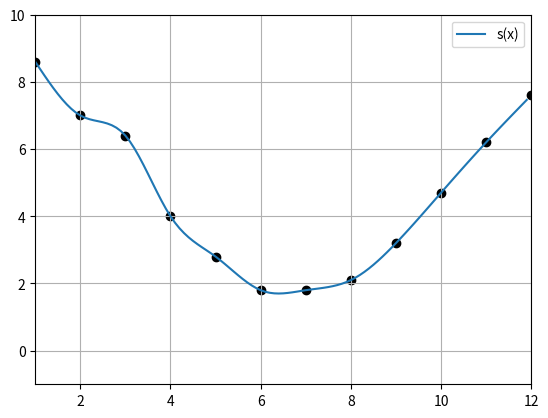

Python code for this plot:
import numpy as np
import matplotlib.pyplot as plt

n = 11

# Abcissas
xn = list(range(1,13))
fi = [8.6, 7.0, 6.4, 4.0, 2.8, 1.8, 1.8, 2.1, 3.2, 4.7, 6.2, 7.6]
h = 1

# Função Spline - slide 120
def spline(x):
    if xn[0] <= x <= xn[1]:
        return (M[1] * (x-xn[0])**3 / (6*h)) + (fi[0] * (xn[1]-x)/h) + ((fi[1] - (M[1]*h**2)/6) * (x - xn[0])/h)
    if xn[1] <= x <= xn[2]:
        return (M[1] * (xn[2] - x)**3 / (6*h)) + (M[2] * (x-xn[1])**3 / (6*h)) + ((fi[1] - (M[1]*h**2)/6) * (xn[2]-x)/h) + ((fi[2] - (M[2]*h**2)/6) * (x - xn[1])/h)
    if xn[2] <= x <= xn[3]:
        return (M[2] * (xn[3] - x)**3 / (6*h)) + (M[3] * (x-xn[2])**3 / (6*h)) + ((fi[2] - (M[2]*h**2)/6) * (xn[3]-x)/h) + ((fi[3] - (M[3]*h**2)/6) * (x - xn[2])/h)
    if xn[3] <= x <= xn[4]:
        return (M[3] * (xn[4] - x)**3 / (6*h)) + (M[4] * (x-xn[3])**3 / (6*h)) + ((fi[3] - (M[3]*h**2)/6) * (xn[4]-x)/h) + ((fi[4] - (M[4]*h**2)/6) * (x - xn[3])/h)
    if xn[4] <= x <= xn[5]:
        return (M[4] * (xn[5] - x)**3 / (6*h)) + (M[5] * (x-xn[4])**3 / (6*h)) + ((fi[4] - (M[4]*h**2)/6) * (xn[5]-x)/h) + ((fi[5] - (M[5]*h**2)/6) * (x - xn[4])/h)
    if xn[5] <= x <= xn[6]:
        return (M[5] * (xn[6] - x)**3 / (6*h)) + (M[6] * (x-xn[5])**3 / (6*h)) + ((fi[5] - (M[5]*h**2)/6) * (xn[6]-x)/h) + ((fi[6] - (M[6]*h**2)/6) * (x - xn[5])/h)
    if xn[6] <= x <= xn[7]:
        return (M[6] * (xn[7] - x)**3 / (6*h)) + (M[7] * (x-xn[6])**3 / (6*h)) + ((fi[6] - (M[6]*h**2)/6) * (xn[7]-x)/h) + ((fi[7] - (M[7]*h**2)/6) * (x - xn[6])/h)
    if xn[7] <= x <= xn[8]:
        return (M[7] * (xn[8] - x)**3 / (6*h)) + (M[8] * (x-xn[7])**3 / (6*h)) + ((fi[7] - (M[7]*h**2)/6) * (xn[8]-x)/h) + ((fi[8] - (M[8]*h**2)/6) * (x - xn[7])/h)
    if xn[8] <= x <= xn[9]:
        return (M[8] * (xn[9] - x)**3 / (6*h)) + (M[9] * (x-xn[8])**3 / (6*h)) + ((fi[8] - (M[8]*h**2)/6) * (xn[9]-x)/h) + ((fi[9] - (M[9]*h**2)/6) * (x - xn[8])/h)
    if xn[9] <= x <= xn[10]:
        return (M[9] * (xn[10] - x)**3 / (6*h)) + (M[10] * (x-xn[9])**3 / (6*h)) + ((fi[9] - (M[9]*h**2)/6) * (xn[10]-x)/h) + ((fi[10] - (M[10]*h**2)/6) * (x - xn[9])/h)   
    if xn[10] <= x <= xn[11]:
        return (M[10] * (xn[11] - x)**3 / (6*h)) + ((fi[10] - (M[10]*h**2)/6) * (xn[11]-x)/h) + (fi[11] * (x - xn[10])/h) 

# Cálculo do sistema para encontrar os M's
A = [ [1, 0, 0, 0, 0, 0, 0, 0, 0, 0, 0, 0],
      [h/6, 2*h/3, h/6, 0, 0, 0, 0, 0, 0, 0, 0, 0],
      [0, h/6, 2*h/3, h/6, 0, 0, 0, 0, 0, 0, 0, 0],
      [0, 0, h/6, 2*h/3, h/6, 0, 0, 0, 0, 0, 0, 0],
      [0, 0, 0, h/6, 2*h/3, h/6, 0, 0, 0, 0, 0, 0],
      [0, 0, 0, 0, h/6, 2*h/3, h/6, 0, 0, 0, 0, 0],
      [0, 0, 0, 0, 0, h/6, 2*h/3, h/6, 0, 0, 0, 0],
      [0, 0, 0, 0, 0, 0, h/6, 2*h/3, h/6, 0, 0, 0],
      [0, 0, 0, 0, 0, 0, 0, h/6, 2*h/3, h/6, 0, 0],
      [0, 0, 0, 0, 0, 0, 0, 0, h/6, 2*h/3, h/6, 0],
      [0, 0, 0, 0, 0, 0, 0, 0, 0, h/6, 2*h/3, h/6],
      [0, 0, 0, 0, 0, 0, 0, 0, 0, 0, 0, 1]                                
    ]

B = [0]
for i in range (1,n):
    B += [ (fi[i+1]-fi[i])/h - (fi[i]-fi[i-1])/h ]
B += [0]

M = np.linalg.solve(A,B)

S = np.vectorize(spline)

# Gráficos
x = np.arange(start = 1, stop = 12, step = 0.1)

y = S(x)
plt.plot(x, y, label = 's(x)')
# plt.plot(x, y, 'r-', label = 's(x)')

pontos = np.array([ [xn[i], fi[i]] for i in range(n+1) ])
xx, yy = pontos.T
plt.scatter(xx, yy, color='k')

plt.axis([1,12,-1.0,10])
plt.grid()
plt.legend()
plt.show()